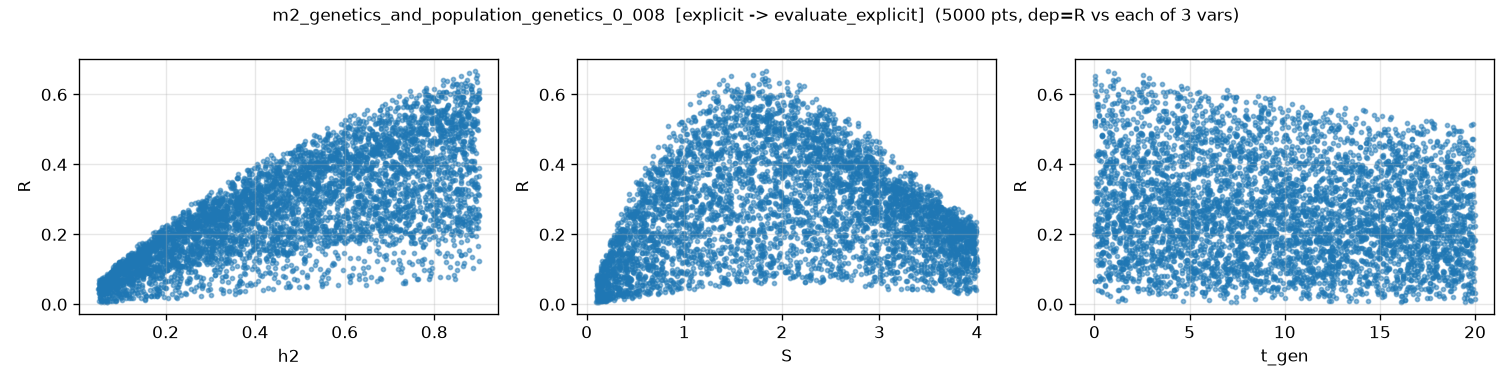

Values plotted in this chart, from the file beside it:
h2, S, t_gen, R, R_noisy
4.850483809952181868e-01, 2.623568230551021063e-01, 1.144251784876288625e+01, 9.901442978487580426e-02, 1.024702717055236689e-01
8.578941418770450467e-01, 2.960082686983812827e+00, 6.260307944175158568e-01, 4.666453194587087405e-01, 4.748615008937203119e-01
1.725356708116886906e-01, 4.504864160042487686e-01, 2.905911222973158736e+00, 6.938273342781624275e-02, 7.268710418965011744e-02
8.563520300666572771e-01, 5.245611437885731032e-01, 1.648740906687620367e+01, 2.821754751635169312e-01, 2.691439028474733042e-01
3.150567342089126144e-01, 2.584960892074343874e+00, 6.761532519535604635e+00, 2.760551285374988062e-01, 2.851086872042299936e-01
4.098274816266893050e-01, 3.399331559794846580e+00, 1.369745385063219700e+01, 2.086334607289253018e-01, 2.130972064525654130e-01
7.535472047473754653e-01, 1.105685852707982919e+00, 6.747135061870894290e+00, 4.837301972058394295e-01, 4.783606648522366056e-01
3.978192659137870790e-01, 2.074145301998642221e+00, 1.510489621245714176e+00, 3.892528140855402996e-01, 3.950639951275038420e-01
5.171546345221005314e-01, 3.090024900838038491e+00, 3.321912560937252401e+00, 3.260287972767725306e-01, 3.296745212386332780e-01
7.342524625660810933e-02, 8.216204525110011314e-01, 5.396164345432996612e-01, 5.489844612171213001e-02, 5.783977108826739155e-02
6.904861423735856318e-01, 1.707948572318151559e+00, 7.695143587059676271e+00, 5.180467739628635826e-01, 5.183309963760215355e-01
5.074218162363864915e-01, 2.412344042693443047e+00, 3.922862471089141323e+00, 4.150767442724438983e-01, 4.205438741385683632e-01
3.302719590242283454e-01, 3.170840097813109715e+00, 1.573724128614548512e+01, 2.015255646469413520e-01, 1.941610237769246794e-01
7.201643979141436613e-01, 2.336380602672993412e+00, 1.068832614968362460e+00, 5.424308112869935528e-01, 5.408017118070630458e-01
3.077156048978982317e-01, 6.698464160905919229e-01, 1.430170069978095881e+01, 1.458784625974837157e-01, 1.410572694706839214e-01
4.354732060585537745e-01, 3.338825782538453524e+00, 1.342855939625927775e+01, 2.245042604778315354e-01, 2.304927226041778021e-01
1.639354426600900250e-01, 3.263296028365856305e+00, 9.829566776228135794e+00, 1.245859854656255344e-01, 1.249832065404421211e-01
3.926460384800598002e-01, 2.919408025756967451e+00, 9.440997216283852467e+00, 2.734059499338017951e-01, 2.704813824241509290e-01
2.229369545747271752e-01, 2.958689853045761708e+00, 3.621086805679991638e+00, 1.977977370618274888e-01, 1.899786524382590658e-01
2.729663393755720757e-01, 1.877450361059632700e+00, 6.585548653109740691e+00, 2.725642775052831701e-01, 2.699923550990944721e-01
6.878099717355447007e-01, 2.635922719875676723e+00, 1.554750942216789866e+01, 3.929788872304666447e-01, 3.930603090356500906e-01
2.883474442881339139e-01, 3.995060922681493043e+00, 3.869348809267012523e+00, 1.306685793096775128e-01, 1.279125502566837991e-01
4.624123282668897716e-01, 3.901985654228354861e+00, 1.248744306021953143e+01, 1.627432379910610794e-01, 1.756838761350431599e-01
8.836266198310528397e-01, 8.271487739783691673e-01, 1.493604644355700906e+01, 4.095684515807746506e-01, 4.196356947338326093e-01
8.674086146142188092e-01, 2.585901286525544407e+00, 1.860196473554978525e+01, 4.361911723536226471e-01, 4.090795475639629752e-01
6.660714496575036447e-01, 3.483394764137300204e+00, 9.706695796570974366e-01, 3.070007525402013160e-01, 2.881106200805245710e-01
5.100428272153191278e-01, 3.345123141607485584e-01, 1.080099371395798258e+01, 1.306525315097678830e-01, 1.289048105892162677e-01
2.853575234385651860e-01, 2.342266933912044991e+00, 1.906649232896717727e+00, 2.927301799582214259e-01, 2.885082758424579175e-01
1.865542074588578125e-01, 5.504190692241935912e-01, 1.773031320478840200e+01, 7.411211117538989146e-02, 7.624854115037600633e-02
8.744366012337126959e-01, 8.159052774363050320e-01, 1.906665046961041199e+01, 3.866809590653196294e-01, 3.888541783755452563e-01
4.886582977156968544e-01, 1.500865377271475731e+00, 1.117808869145953121e+00, 4.409688104732349401e-01, 4.621471980237454313e-01
1.484857706001547761e-01, 2.271009954068500480e+00, 1.984475625424400036e+00, 1.744305399603059414e-01, 1.633103323333831292e-01
5.799662922068753446e-01, 2.211700353738020208e+00, 9.153182087845799231e+00, 4.364613212553563604e-01, 4.326852711840863952e-01
7.101806471909533069e-01, 2.065543780596935886e+00, 1.549863757971138867e+01, 4.662118594585534237e-01, 4.866395755334766982e-01
5.710528058950844477e-01, 3.833315220773015675e+00, 1.232056633044165395e+01, 1.906085944043858504e-01, 1.970756243664043283e-01
8.297030490722673290e-01, 2.086430262480901909e+00, 6.634406009873496934e+00, 5.688649576782395245e-01, 5.754955914020021268e-01
8.365394516457243246e-02, 2.959074936303422998e+00, 1.193682314571716319e+01, 7.791479752244497015e-02, 7.277473380557034077e-02
4.993008737710183942e-01, 1.403769105297287823e+00, 1.595924819470807599e+01, 3.564329775714881743e-01, 3.399522258629316673e-01
4.404355004525931649e-01, 3.002901320311336164e+00, 1.842997455877635460e+01, 2.548620570614781866e-01, 2.565367045037055815e-01
1.029971422773942602e-01, 3.016773431236604353e+00, 2.766485282313100313e+00, 1.045873770482780712e-01, 1.056775179264935471e-01
5.951289437684686989e-01, 2.711304958020526623e+00, 1.686040832875323048e+01, 3.484128806497033826e-01, 3.361393601072576454e-01
7.747379127085582962e-01, 3.041753421095201304e+00, 1.295820673003703227e+01, 3.577271025878406840e-01, 3.508948359700350683e-01
5.539998653886414326e-01, 2.332191113946892269e+00, 1.072607713179098532e+01, 4.047369699807098486e-01, 4.040165331834375539e-01
2.710828305766397328e-01, 3.436994343498596560e+00, 8.815539306830562083e+00, 1.672876605678615125e-01, 1.578401443372537405e-01
7.638992928766974444e-01, 3.346882345511635215e+00, 1.021609020695236403e+01, 3.099464086479181146e-01, 3.089637089693959560e-01
4.830714992932829688e-01, 4.759201182065782021e-01, 9.174500424620051220e+00, 1.739124058790553207e-01, 1.748672361537498554e-01
4.842555517965530520e-01, 1.848587570688956516e+00, 1.341381394948103001e+01, 3.806244749699511098e-01, 3.809803373405059590e-01
6.900756765468512022e-01, 5.706210511555142029e-01, 1.824062813727327637e+01, 2.481738877322332559e-01, 2.431109711490901104e-01
1.757337304172130743e-01, 3.807102253237657496e+00, 4.737645354614459237e+00, 1.040908548699486375e-01, 1.100283355878068636e-01
7.466827112513854114e-01, 1.796075665488251039e+00, 4.128765128203371049e-02, 6.106181625294336834e-01, 6.195298320722569807e-01
6.307938701027685502e-01, 9.583054405930551134e-01, 5.151609425990688607e-01, 4.288080654640007428e-01, 4.320165485096663649e-01
7.190324003215808890e-01, 3.366751312718015310e+00, 1.823393252653468721e+01, 2.718866701283937926e-01, 2.637043678544906955e-01
2.128738201671149244e-01, 4.401430224252930179e-01, 1.857665398962323522e+01, 6.779204757156508110e-02, 7.510857040941948393e-02
7.320095369643505601e-01, 7.009390997189653971e-01, 1.750298001758216060e+01, 3.075244210127422995e-01, 3.025100208280717684e-01
2.126253371486202526e-01, 2.747436753323193592e+00, 1.164946244821985388e+01, 1.832547511022209752e-01, 1.920463572851008327e-01
1.193197247589858068e-01, 2.078950959266414600e+00, 1.170423790479032711e+01, 1.264360185179022877e-01, 1.157181443491278466e-01
7.769429281440096702e-01, 1.142449198459165816e+00, 8.078205515946185855e+00, 4.927711342903980940e-01, 5.019158063216858645e-01
7.820909717510181602e-01, 2.347491100122497620e+00, 6.756393818420249886e+00, 5.181703738090287503e-01, 5.179697392628739294e-01
7.950565319540934262e-01, 9.087963278649734411e-01, 1.866445723246079069e+01, 3.879152327813974455e-01, 3.754277438780532772e-01
4.511232614549716691e-01, 1.306018882499655920e+00, 1.060677451797368320e+01, 3.409882335969692813e-01, 3.378492388773007837e-01
... 4,940 more rows
